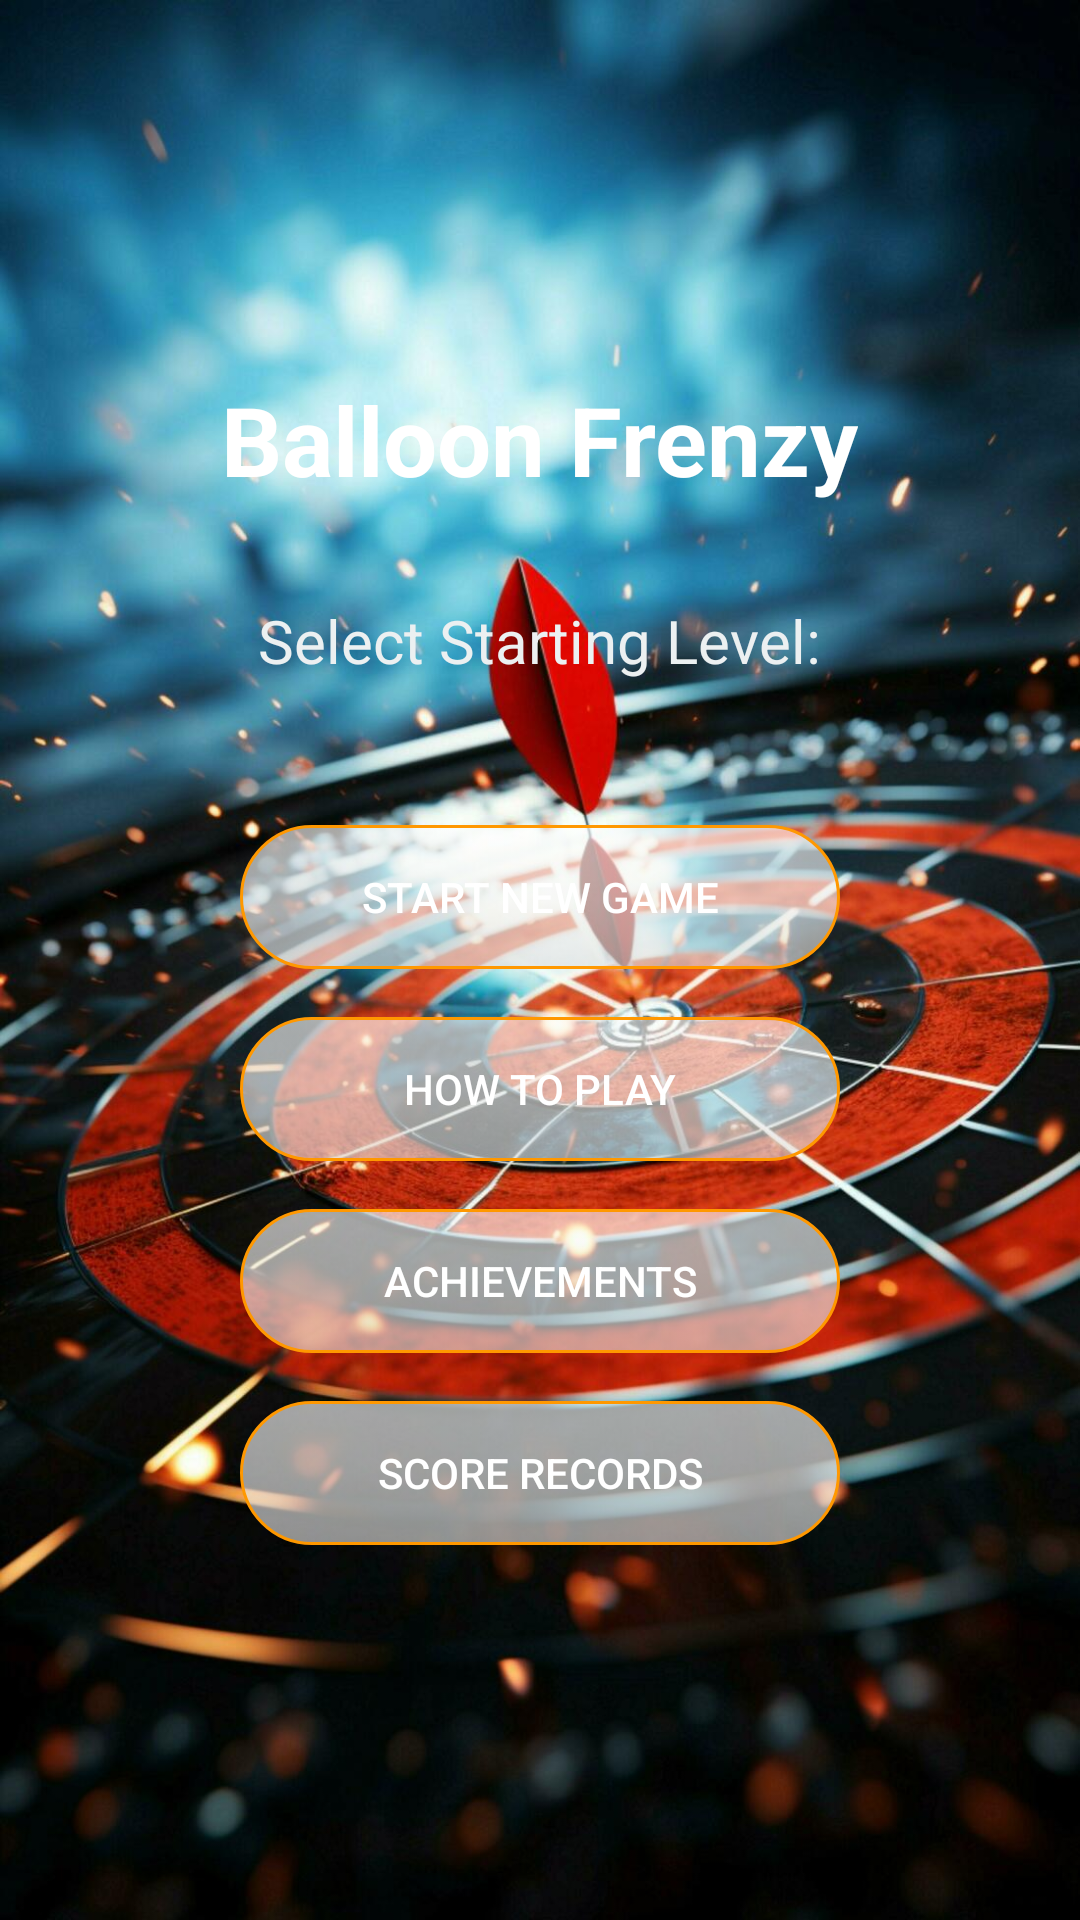

Produce the Android XML layout that renders to this screen, including the resource entries it uses.
<!-- AndroidManifest.xml: application theme Theme.Shooting_Game -->
<!-- res/layout/activity_menu.xml -->
<LinearLayout xmlns:android="http://schemas.android.com/apk/res/android"
    android:layout_width="match_parent"
    android:layout_height="match_parent"
    android:orientation="vertical"
    android:padding="16dp"
    android:gravity="center"
    android:background="@drawable/aim">

    <TextView
        android:id="@+id/gameTitleText"
        android:layout_width="wrap_content"
        android:layout_height="wrap_content"
        android:text="Balloon Frenzy"
        android:textSize="32sp"
        android:textStyle="bold"
        android:textColor="#FFFFFF"
        android:layout_marginBottom="32dp"/>

    <TextView
        android:layout_width="wrap_content"
        android:layout_height="wrap_content"
        android:text="Select Starting Level:"
        android:textSize="20sp"
        android:textColor="#ECF0F1"
        android:layout_marginBottom="16dp"/>

    <Spinner
        android:id="@+id/levelSpinner"
        android:layout_width="200dp"
        android:layout_height="wrap_content"
        android:background="#ECF0F1"
        android:layout_marginBottom="32dp"/>

    <Button
        android:id="@+id/startGameButton"
        android:layout_width="200dp"
        android:layout_height="wrap_content"
        android:text="Start New Game"
        android:background="@drawable/menu_button_background"
        android:foreground="?attr/selectableItemBackground"
        android:textColor="#FFFFFF"
        android:layout_marginBottom="16dp"/>

    <Button
        android:id="@+id/guidelineButton"
        android:layout_width="200dp"
        android:layout_height="wrap_content"
        android:text="How to Play"
        android:background="@drawable/menu_button_background"
        android:foreground="?attr/selectableItemBackground"
        android:textColor="#FFFFFF"
        android:layout_marginBottom="16dp"/>

    <Button
        android:id="@+id/achievementsButton"
        android:layout_width="200dp"
        android:layout_height="wrap_content"
        android:text="Achievements"
        android:background="@drawable/menu_button_background"
        android:foreground="?attr/selectableItemBackground"
        android:textColor="#FFFFFF"
        android:layout_marginBottom="16dp" />

    <Button
        android:id="@+id/viewScoresButton"
        android:layout_width="200dp"
        android:layout_height="wrap_content"
        android:foreground="?attr/selectableItemBackground"
        android:text="Score Records"
        android:background="@drawable/menu_button_background"
        android:textColor="#FFFFFF"/>

</LinearLayout>
<!-- resources referenced by this layout -->
<resources>
  <!-- drawable aim: jpg bitmap (drawable, 165370 bytes) -->
  <!-- drawable menu_button_background (drawable) -->
  <?xml version="1.0" encoding="utf-8"?>
  <selector xmlns:android="http://schemas.android.com/apk/res/android">
      <item android:state_pressed="true">
          <shape android:shape="rectangle">
              <gradient
                  android:startColor="#A0FFFFFF"
                  android:centerColor="#A0F5F5F5"
                  android:endColor="#A0E0E0E0"
                  android:angle="270"/>
              <corners android:radius="25dp"/>
              <stroke android:width="2dp" android:color="#FF9800"/>
          </shape>
      </item>
      <item>
          <shape android:shape="rectangle">
              <gradient
                  android:startColor="#A0FFFFFF"
                  android:centerColor="#A0F5F5F5"
                  android:endColor="#A0E0E0E0"
                  android:angle="270"/>
              <corners android:radius="25dp"/>
              <stroke android:width="1dp" android:color="#FF9800"/>
          </shape>
      </item>
  </selector>
  <style name="Theme.Shooting_Game" parent="Base.Theme.Shooting_Game" />
  <style name="Base.Theme.Shooting_Game" parent="Theme.Material3.DayNight.NoActionBar">
          
          
      </style>
</resources>
